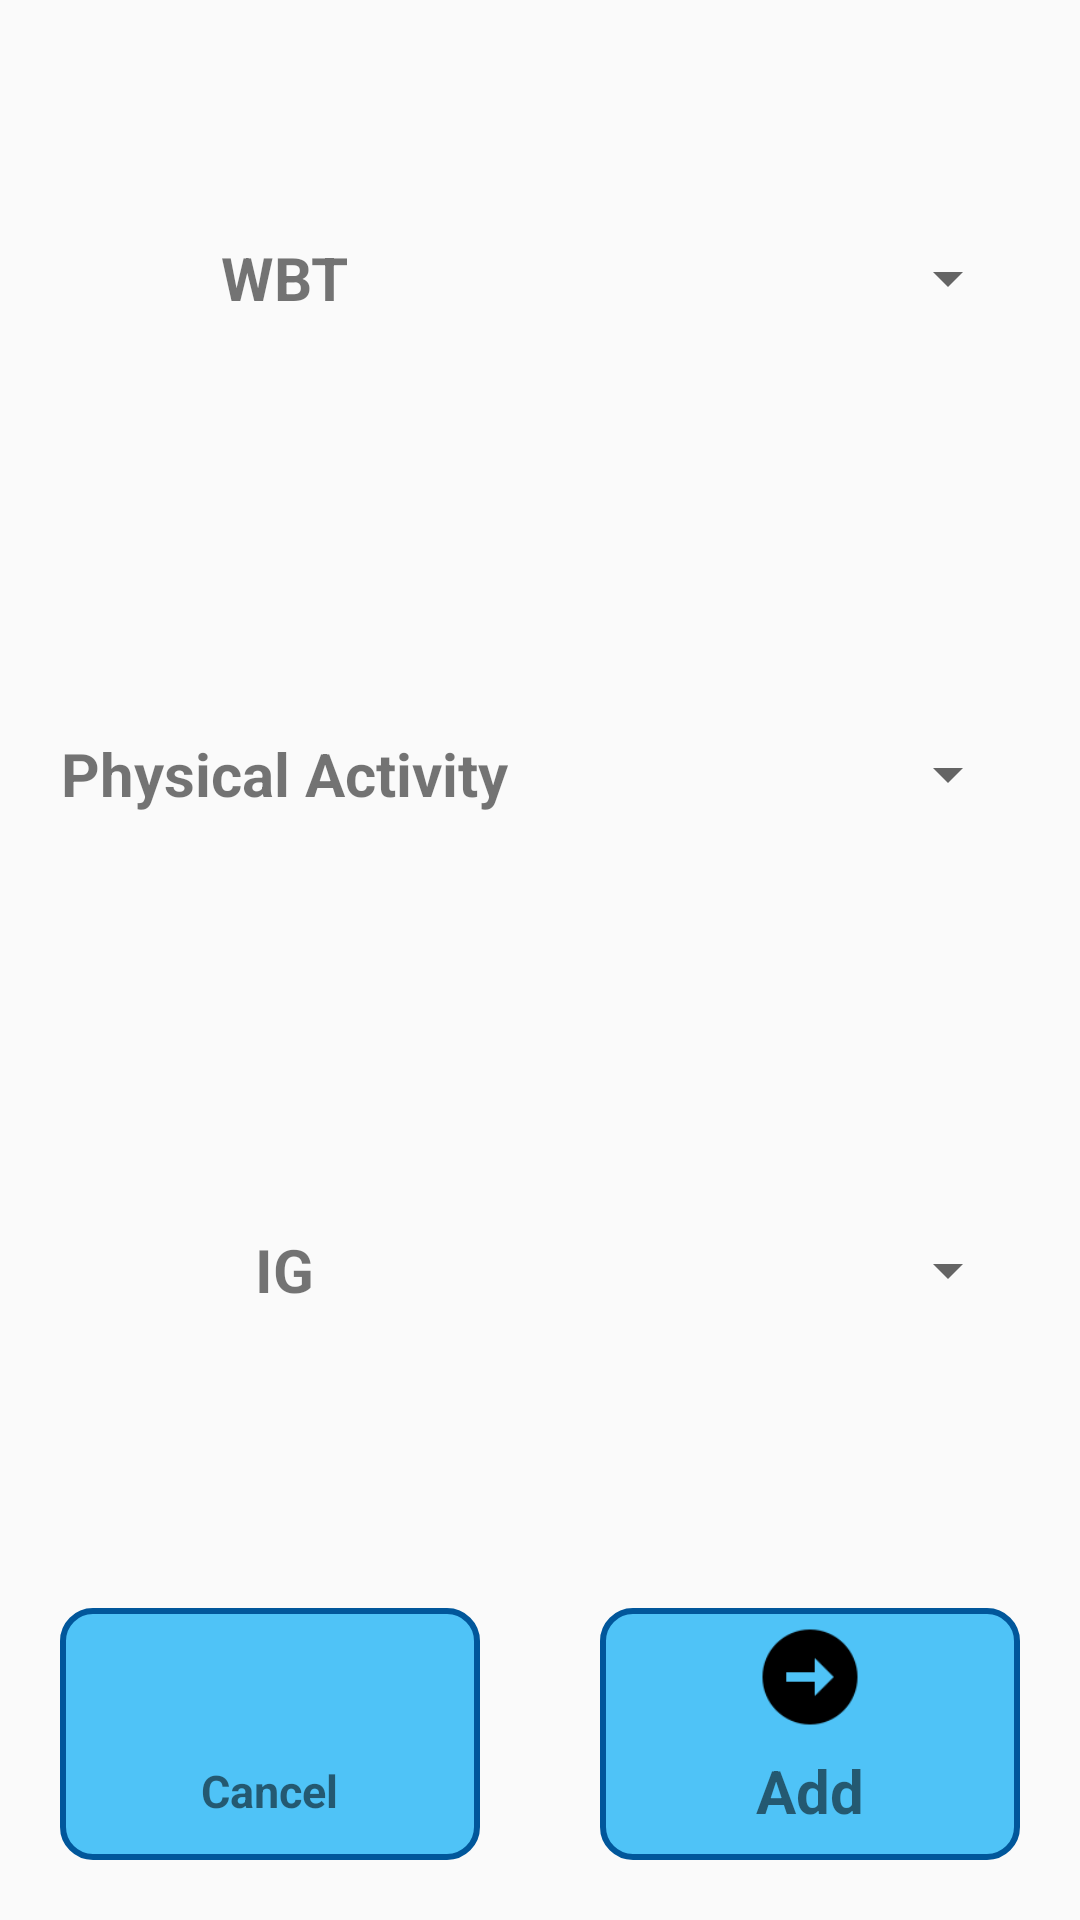

The Android layout XML behind this screen, and the referenced resources:
<!-- AndroidManifest.xml: application theme AppTheme -->
<!-- res/layout/fragment_extened_calculator.xml -->
<?xml version="1.0" encoding="utf-8"?>
<LinearLayout
    xmlns:android="http://schemas.android.com/apk/res/android"
    xmlns:app="http://schemas.android.com/apk/res-auto"
    xmlns:tools="http://schemas.android.com/tools"
    android:layout_width="match_parent"
    android:layout_height="match_parent"
    tools:context=".ui.Fragments.ExtenedCalculatorFragment"
    android:orientation="vertical">

    <LinearLayout
        android:layout_width="match_parent"
        android:layout_height="0dp"
        android:layout_weight="4"
        android:orientation="vertical"
        android:layout_margin="10dp">

        <LinearLayout
            android:layout_width="match_parent"
            android:layout_height="0dp"
            android:layout_weight="1"
            android:orientation="horizontal">
            <LinearLayout
                android:layout_width="0dp"
                android:layout_height="match_parent"
                android:layout_weight="1">

                <RelativeLayout
                    android:layout_width="match_parent"
                    android:layout_height="match_parent">
                    <TextView
                        android:layout_width="wrap_content"
                        android:layout_height="wrap_content"
                        android:layout_centerInParent="true"
                        android:text="@string/eCalculatorWbt"
                        android:textStyle="bold"
                        android:textSize="20dp"
                        />
                </RelativeLayout>
            </LinearLayout>
            <LinearLayout
                android:layout_width="0dp"
                android:layout_height="match_parent"
                android:layout_weight="1">
                <RelativeLayout
                    android:layout_width="match_parent"
                    android:layout_height="match_parent">
                    <Spinner
                        android:layout_width="match_parent"
                        android:layout_height="wrap_content"
                        android:layout_margin="10dp"
                        android:layout_centerInParent="true"
                        android:id="@+id/Spinner0">

                    </Spinner>
                </RelativeLayout>
            </LinearLayout>

        </LinearLayout>

        <LinearLayout
            android:layout_width="match_parent"
            android:layout_height="0dp"
            android:layout_weight="1"
            android:orientation="horizontal">
            <LinearLayout
                android:layout_width="0dp"
                android:layout_height="match_parent"
                android:layout_weight="1">

                <RelativeLayout
                    android:layout_width="match_parent"
                    android:layout_height="match_parent">
                    <TextView
                        android:layout_width="wrap_content"
                        android:layout_height="wrap_content"
                        android:layout_centerInParent="true"
                        android:text="@string/eCalculatorPhysicalActivity"
                        android:id="@+id/TextViewPhysicalActivity"
                        android:textAlignment="center"
                        android:textStyle="bold"
                        android:textSize="20dp"
                        />
                </RelativeLayout>
            </LinearLayout>
            <LinearLayout
                android:layout_width="0dp"
                android:layout_height="match_parent"
                android:layout_weight="1">
                <RelativeLayout
                    android:layout_width="match_parent"
                    android:layout_height="match_parent">
                    <Spinner
                        android:layout_width="match_parent"
                        android:layout_height="wrap_content"
                        android:layout_margin="10dp"
                        android:layout_centerInParent="true"
                        android:id="@+id/Spinner1">

                    </Spinner>
                </RelativeLayout>
            </LinearLayout>

        </LinearLayout>

        <LinearLayout
            android:layout_width="match_parent"
            android:layout_height="0dp"
            android:layout_weight="1"
            android:orientation="horizontal">
            <LinearLayout
                android:layout_width="0dp"
                android:layout_height="match_parent"
                android:layout_weight="1">

                <RelativeLayout
                    android:layout_width="match_parent"
                    android:layout_height="match_parent">
                    <TextView
                        android:layout_width="wrap_content"
                        android:layout_height="wrap_content"
                        android:layout_centerInParent="true"

                        android:text="@string/eCalculatorIG"
                        android:textStyle="bold"
                        android:textSize="20dp"
                        />
                </RelativeLayout>
            </LinearLayout>
            <LinearLayout
                android:layout_width="0dp"
                android:layout_height="match_parent"
                android:layout_weight="1">
                <RelativeLayout
                    android:layout_width="match_parent"
                    android:layout_height="match_parent">
                    <Spinner
                        android:layout_width="match_parent"
                        android:layout_height="wrap_content"
                        android:layout_margin="10dp"
                        android:layout_centerInParent="true"
                        android:id="@+id/Spinner2">

                    </Spinner>
                </RelativeLayout>
            </LinearLayout>

        </LinearLayout>



    </LinearLayout>



    <LinearLayout
        android:layout_width="match_parent"
        android:layout_height="0dp"
        android:layout_weight="1">
        <LinearLayout
            android:layout_margin="20dp"
            android:layout_width="0dp"
            android:layout_height="match_parent"
            android:layout_weight="1"
            android:orientation="vertical"
            android:background="@drawable/button_for_menu"
            android:id="@+id/cancelExtendCalculator">
            <ImageView
                android:layout_width="match_parent"
                android:layout_height="0dp"
                android:layout_weight="1"
                android:src="@drawable/menu_photo"/>
            <RelativeLayout
                android:layout_width="match_parent"
                android:layout_height="0dp"
                android:layout_weight="1">
                <TextView
                    android:layout_height="wrap_content"
                    android:layout_width="wrap_content"
                    android:layout_centerInParent="true"
                    android:textSize="15dp"
                    android:textStyle="bold"
                    android:text="@string/eCalculatorCancel"
                    android:id="@+id/comebackToMenu"
                    />
            </RelativeLayout>

        </LinearLayout>

        <LinearLayout
            android:layout_margin="20dp"
            android:layout_width="0dp"
            android:layout_height="match_parent"
            android:layout_weight="1"
            android:orientation="vertical"
            android:background="@drawable/button_for_menu"
            android:id="@+id/addExtendCalculator"
            >
            <ImageView
                android:layout_width="match_parent"
                android:layout_height="0dp"
                android:layout_weight="1"
                android:src="@drawable/icongoto"
                android:id="@+id/ImageViewSetChanges"/>
            <RelativeLayout
                android:layout_width="match_parent"
                android:layout_height="0dp"
                android:layout_weight="1">
                <TextView
                    android:layout_height="wrap_content"
                    android:layout_width="wrap_content"
                    android:layout_centerInParent="true"
                    android:textSize="20dp"
                    android:textStyle="bold"
                    android:text="@string/eCalculatorAdd"
                    android:id="@+id/TextViewSetChanges"
                    />
            </RelativeLayout>

        </LinearLayout>




    </LinearLayout>



</LinearLayout>
<!-- resources referenced by this layout -->
<resources>
  <!-- drawable button_for_menu (drawable-v24) -->
  <?xml version="1.0" encoding="utf-8"?>
  <selector xmlns:android="http://schemas.android.com/apk/res/android">
      <item android:state_pressed="false">
          <shape android:shape="rectangle">
              <corners android:radius="10dp" />
              <solid android:color="#4FC3F7" />
              <stroke
                  android:width="2dip"
                  android:color="#01579B" />
              <padding
                  android:bottom="4dp"
                  android:left="4dp"
                  android:right="4dp"
                  android:top="4dp" />
          </shape>
      </item>
      <item android:state_pressed="true">
          <shape android:shape="rectangle">
              <corners android:radius="25dp" />
              <solid android:color="#0288D1" />
              <stroke
                  android:width="2dip"
                  android:color="#000000" />
              <padding
                  android:bottom="4dp"
                  android:left="4dp"
                  android:right="4dp"
                  android:top="4dp" />
  
          </shape>
      </item>
  
  </selector>
  <!-- drawable icongoto: png bitmap (drawable, 1994 bytes) -->
  <string name="eCalculatorAdd">Add</string>
  <string name="eCalculatorCancel">Cancel</string>
  <string name="eCalculatorIG">IG</string>
  <string name="eCalculatorPhysicalActivity">Physical Activity</string>
  <string name="eCalculatorWbt">WBT</string>
  <style name="AppTheme" parent="Theme.AppCompat.Light.DarkActionBar">
          
          <item name="colorPrimary">@color/colors_app</item>
          <item name="colorPrimaryDark">@color/colorPrimaryDark</item>
          <item name="colorAccent">@color/colorAccent</item>
      </style>
  <color name="colors_app">#4FC3F7</color>
  <color name="colorPrimaryDark">#303f9f</color>
  <color name="colorAccent">#ff4081</color>
</resources>
